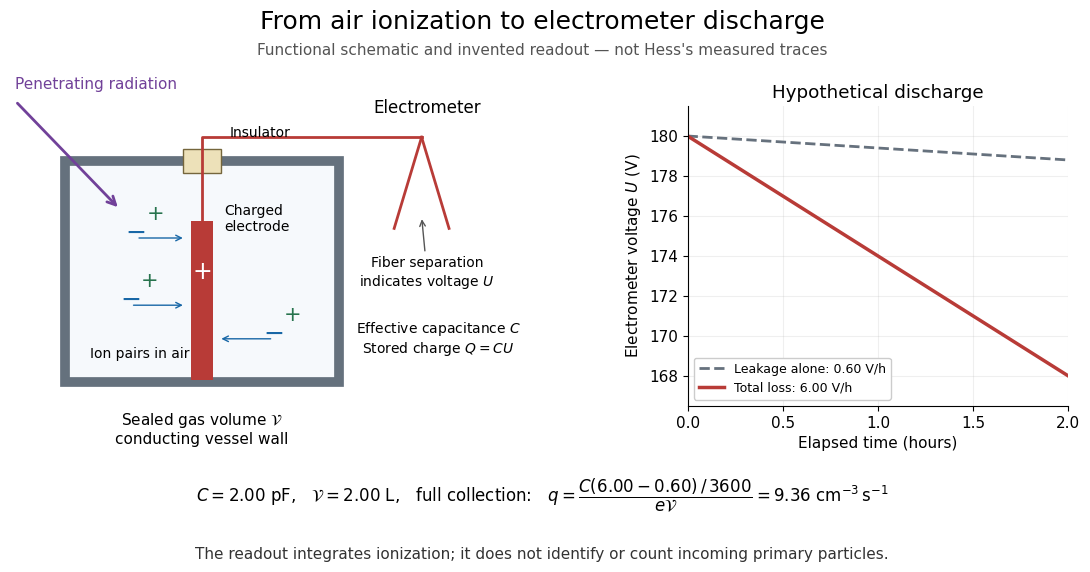

Source code (Python): (Note: this script raises an exception after producing the figure.)
"""Generate an original functional schematic and hypothetical charge-loss readout.

Run from _media. Tested with Python 3.14, matplotlib 3.10.7, numpy 2.3.5.
The geometry and traces are explanatory models, not historical measurements.
"""

from pathlib import Path

import matplotlib.pyplot as plt
from matplotlib.patches import FancyArrowPatch, Rectangle
import numpy as np


def charge_loss_model():
    """Return synthetic readout parameters in SI units and hours."""
    elementary_charge = 1.602176634e-19
    capacitance = 2e-12
    volume = 2e-3
    total_slope = 6.0  # V/hour; invented, not Hess's calibration
    leakage_slope = 0.6
    ion_current = capacitance * (total_slope - leakage_slope) / 3600
    pairs_per_volume_second = ion_current / (elementary_charge * volume)
    return ion_current, pairs_per_volume_second


def draw():
    plt.rcParams.update({"font.size": 11, "font.family": "DejaVu Sans"})
    fig = plt.figure(figsize=(11.2, 6.0), dpi=120, facecolor="white")
    left = fig.add_axes([0.025, 0.22, 0.49, 0.64])
    right = fig.add_axes([0.63, 0.30, 0.34, 0.50])
    fig.suptitle("From air ionization to electrometer discharge", fontsize=18, y=0.96)
    fig.text(0.5, 0.885, "Functional schematic and invented readout — not Hess's measured traces",
             ha="center", fontsize=11, color="#545454")
    left.set(xlim=(0, 10), ylim=(0, 8))
    left.axis("off")

    left.add_patch(Rectangle((1.0, 1.5), 5.0, 4.6, linewidth=7,
                             edgecolor="#65717d", facecolor="#f6f9fc"))
    left.text(3.5, 0.9, r"Sealed gas volume $\mathcal{V}$" + "\nconducting vessel wall", ha="center", va="top")
    left.add_patch(Rectangle((3.3, 1.55), 0.4, 3.3, facecolor="#b83b37", edgecolor="none"))
    left.text(3.5, 3.8, "+", color="white", ha="center", va="center", fontsize=17)
    left.text(3.9, 4.65, "Charged\nelectrode", ha="left", fontsize=10)
    left.add_patch(Rectangle((3.15, 5.85), 0.7, 0.5, facecolor="#ede1b9", edgecolor="#75663c"))
    left.plot([3.5, 3.5, 7.5], [4.85, 6.6, 6.6], color="#b83b37", lw=2)
    left.text(4.0, 6.55, "Insulator", ha="left", va="bottom", fontsize=10)
    left.plot([7.5, 7.0], [6.6, 4.7], color="#b83b37", lw=2)
    left.plot([7.5, 8.0], [6.6, 4.7], color="#b83b37", lw=2)
    left.annotate("Fiber separation\nindicates voltage $U$", xy=(7.5, 4.95), xytext=(7.6, 3.5),
                  ha="center", arrowprops={"arrowstyle": "->", "color": "#555555"}, fontsize=10)
    left.text(7.6, 7.1, "Electrometer", ha="center", fontsize=12)

    for x, y in [(2.2, 3.2), (4.8, 2.5), (2.3, 4.6)]:
        left.text(x, y, "−", color="#1867a6", ha="center", va="center", fontsize=18)
        left.text(x + 0.35, y + 0.4, "+", color="#27734d", ha="center", va="center", fontsize=15)
        target = 3.2 if x < 3.5 else 3.8
        left.add_patch(FancyArrowPatch((x, y - 0.1), (target, y - 0.1),
                                       arrowstyle="->", mutation_scale=10, color="#1867a6"))
    left.text(1.45, 2.0, "Ion pairs in air", fontsize=10)
    left.add_patch(FancyArrowPatch((0.1, 7.35), (2.0, 5.1), arrowstyle="->",
                                   mutation_scale=15, color="#714199", lw=2))
    left.text(0.1, 7.6, "Penetrating radiation", color="#714199", fontsize=11)
    left.text(7.8, 2.1, "Effective capacitance $C$\nStored charge $Q=CU$", ha="center", fontsize=10)

    time = np.linspace(0, 2, 101)
    right.plot(time, 180 - 0.6 * time, color="#66717d", ls="--", lw=2,
               label="Leakage alone: 0.60 V/h")
    right.plot(time, 180 - 6 * time, color="#b83b37", lw=2.5,
               label="Total loss: 6.00 V/h")
    right.set(xlabel="Elapsed time (hours)", ylabel="Electrometer voltage $U$ (V)",
              xlim=(0, 2), ylim=(166.5, 181.5), title="Hypothetical discharge")
    right.set_xticks([0, 0.5, 1, 1.5, 2])
    right.grid(alpha=0.2)
    right.legend(loc="lower left", fontsize=9, framealpha=1)
    right.spines[["top", "right"]].set_visible(False)
    fig.text(0.5, 0.14, r"$C=2.00$ pF,   $\mathcal{V}=2.00$ L,   full collection:   "
             r"$q=\dfrac{C(6.00-0.60)\,/\,3600}{e\mathcal{V}}=9.36\ \mathrm{cm^{-3}\,s^{-1}}$",
             ha="center", fontsize=12)
    fig.text(0.5, 0.045, "The readout integrates ionization; it does not identify or count incoming primary particles.",
             ha="center", fontsize=11, color="#333333")
    fig.savefig(Path(__file__).stem + ".png", facecolor="white", transparent=False)
    plt.close(fig)


if __name__ == "__main__":
    draw()
